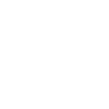
t = 0.00 s
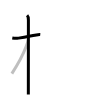
t = 2.25 s
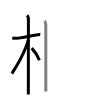
t = 4.50 s
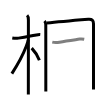
t = 6.50 s
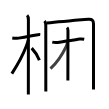
t = 8.75 s
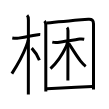
t = 11.00 s

The animated SVG that drew these frames (rendered in a browser with its animation timeline set to each time). Animation: 11 SMIL elements (animate=11); one cycle of 11.00 s.

<svg width="109px" height="109px" viewBox="0 0 px 109px" xmlns="http://www.w3.org/2000/svg" xmlns:xlink="http://www.w3.org/1999/xlink" xml:space="preserve" version="1.1"  baseProfile="full">
<path d="M12.28,37.97c2.08,0.36,4.16,0.41,6.25,0.15c4.2-0.67,12.47-2,17.87-3.09c1.07-0.22,2.85-0.53,3.86-0.41" style="fill:none;stroke:black;stroke-width:3;opacity:0">
  <animate attributeType="CSS" attributeName="opacity" from="0" to="1" begin="0s" dur="1s" repeatCount="0" fill="freeze" />
</path>
<path d="M27.11,15.25c1.07,1.07,1.29,2.75,1.29,4.67c0,0.75-0.03,41.98-0.05,63.08c0,5.7-0.01,9.93-0.01,11.5" style="fill:none;stroke:black;stroke-width:3;opacity:0">
  <animate attributeType="CSS" attributeName="opacity" from="0" to="1" begin="1s" dur="1s" repeatCount="0" fill="freeze" />
</path>
<path d="M28.19,39.78c-0.19,1.97-1.24,4.58-1.93,6.39c-3.99,10.54-7.46,16.59-14.4,27.42" style="fill:none;stroke:black;stroke-width:3;opacity:0">
  <animate attributeType="CSS" attributeName="opacity" from="0" to="1" begin="2s" dur="1s" repeatCount="0" fill="freeze" />
</path>
<path d="M31.72,48.15c3.28,3.48,6.15,7.98,7.66,12.14" style="fill:none;stroke:black;stroke-width:3;opacity:0">
  <animate attributeType="CSS" attributeName="opacity" from="0" to="1" begin="3s" dur="1s" repeatCount="0" fill="freeze" />
</path>
<path d="M44.5,20.98c1.01,1.01,1.28,2.39,1.28,3.89c0,9.72,0.02,37.98,0.03,55.13c0,5.05,0,9.14,0,11.5" style="fill:none;stroke:black;stroke-width:3;opacity:0">
  <animate attributeType="CSS" attributeName="opacity" from="0" to="1" begin="4s" dur="1s" repeatCount="0" fill="freeze" />
</path>
<path d="M46.9,23.04c12.12-1.4,31.1-2.97,41.35-3.81c3.81-0.31,5.25,0.88,5.25,4.62c0,12.16,0,36.63,0,55.52c0,3.67,0,7.13,0,10.25" style="fill:none;stroke:black;stroke-width:3;opacity:0">
  <animate attributeType="CSS" attributeName="opacity" from="0" to="1" begin="5s" dur="1s" repeatCount="0" fill="freeze" />
</path>
<path d="M52.27,42.15c2.42,0.58,4.77,0.51,7.24,0.01c7-1.41,13.62-2.16,20.24-3.07c1.5-0.15,3-0.08,4.49,0.19" style="fill:none;stroke:black;stroke-width:3;opacity:0">
  <animate attributeType="CSS" attributeName="opacity" from="0" to="1" begin="6s" dur="1s" repeatCount="0" fill="freeze" />
</path>
<path d="M67.05,27.5c0.85,0.85,0.92,2,0.92,3.15c0,0.53-0.06,27.79-0.08,42.09c-0.01,3.77-0.01,6.61-0.01,7.76" style="fill:none;stroke:black;stroke-width:3;opacity:0">
  <animate attributeType="CSS" attributeName="opacity" from="0" to="1" begin="7s" dur="1s" repeatCount="0" fill="freeze" />
</path>
<path d="M67.31,41.71c0,1.29-0.19,2.86-1.06,4.67c-3.73,7.78-8.75,15.88-15.75,22.21" style="fill:none;stroke:black;stroke-width:3;opacity:0">
  <animate attributeType="CSS" attributeName="opacity" from="0" to="1" begin="8s" dur="1s" repeatCount="0" fill="freeze" />
</path>
<path d="M68.75,43.38C71,46.75,76.62,56.12,80.8,61.33c1.7,2.12,2.83,3.54,4.92,5.02" style="fill:none;stroke:black;stroke-width:3;opacity:0">
  <animate attributeType="CSS" attributeName="opacity" from="0" to="1" begin="9s" dur="1s" repeatCount="0" fill="freeze" />
</path>
<path d="M46.72,88.87C58,88.25,77.25,87.12,92.41,86.4" style="fill:none;stroke:black;stroke-width:3;opacity:0">
  <animate attributeType="CSS" attributeName="opacity" from="0" to="1" begin="10s" dur="1s" repeatCount="0" fill="freeze" />
</path>
</svg>
